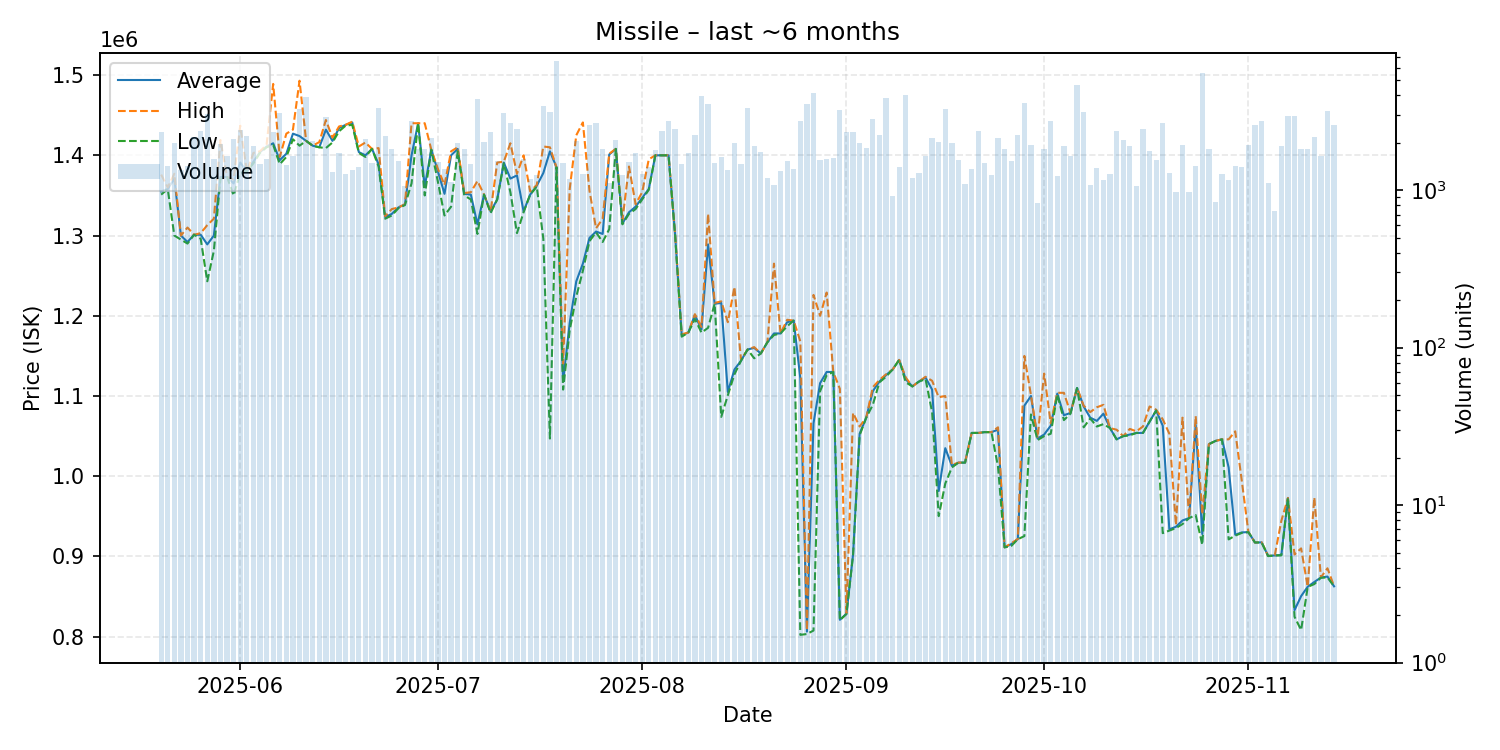

Data behind this chart, as committed beside it:
date, average, highest, lowest, order_count, volume
2025-05-20, 1355000, 1376000, 1351000, 178, 2350
2025-05-21, 1358000, 1360000, 1358000, 207, 1416
2025-05-22, 1371000, 1377000, 1300000, 182, 1981
2025-05-23, 1300000, 1300000, 1295000, 175, 1342
2025-05-24, 1292000, 1310000, 1290000, 210, 1425
2025-05-25, 1301000, 1301000, 1301000, 235, 2177
2025-05-26, 1301000, 1303000, 1296000, 227, 2359
2025-05-27, 1289000, 1313000, 1243000, 227, 3035
2025-05-28, 1300000, 1321000, 1281000, 215, 1577
2025-05-29, 1373000, 1419000, 1371000, 212, 1961
2025-05-30, 1373000, 1373000, 1373000, 215, 1658
2025-05-31, 1365000, 1370000, 1350000, 289, 2099
2025-06-01, 1391000, 1437000, 1378000, 242, 2415
2025-06-02, 1380000, 1380000, 1380000, 232, 2206
2025-06-03, 1392000, 1403000, 1390000, 232, 1901
2025-06-04, 1404000, 1405000, 1403000, 201, 1470
2025-06-05, 1411000, 1413000, 1410000, 228, 1569
2025-06-06, 1415000, 1489000, 1413000, 231, 2323
2025-06-07, 1394000, 1398000, 1389000, 266, 3083
2025-06-08, 1402000, 1427000, 1398000, 252, 1447
2025-06-09, 1427000, 1432000, 1420000, 217, 1657
2025-06-10, 1424000, 1493000, 1412000, 209, 3263
2025-06-11, 1418000, 1418000, 1418000, 189, 3904
2025-06-12, 1412000, 1412000, 1412000, 225, 2045
2025-06-13, 1410000, 1416500, 1410000, 180, 1164
2025-06-14, 1432000, 1444000, 1409000, 247, 2932
2025-06-15, 1418000, 1422000, 1416000, 188, 1296
2025-06-16, 1434000, 1436000, 1430000, 197, 1732
2025-06-17, 1438000, 1438000, 1437000, 206, 1269
2025-06-18, 1441000, 1442000, 1438000, 174, 1340
2025-06-19, 1404000, 1411000, 1403000, 199, 1409
2025-06-20, 1400000, 1416000, 1398000, 193, 2113
2025-06-21, 1408000, 1408000, 1408000, 203, 1489
2025-06-22, 1389000, 1409000, 1386000, 243, 3340
2025-06-23, 1323000, 1324000, 1321000, 193, 2221
2025-06-24, 1327000, 1333000, 1325000, 186, 1831
2025-06-25, 1335000, 1335000, 1334000, 164, 1536
2025-06-26, 1339000, 1339000, 1338000, 171, 1059
2025-06-27, 1400000, 1440000, 1365000, 231, 2744
2025-06-28, 1440000, 1440000, 1440000, 186, 1815
2025-06-29, 1361000, 1440000, 1350000, 214, 1832
2025-06-30, 1407000, 1407000, 1407000, 174, 2145
2025-07-01, 1380000, 1383000, 1367000, 178, 1511
2025-07-02, 1352000, 1363000, 1325000, 170, 1364
2025-07-03, 1400000, 1405000, 1336000, 196, 1126
2025-07-04, 1408000, 1410000, 1405000, 196, 1997
2025-07-05, 1352000, 1353000, 1350000, 195, 1823
2025-07-06, 1351000, 1354000, 1345000, 220, 1463
2025-07-07, 1314000, 1368000, 1302000, 216, 3802
2025-07-08, 1351000, 1351000, 1351000, 174, 2035
2025-07-09, 1330000, 1330000, 1328000, 184, 2338
2025-07-10, 1345000, 1391000, 1345000, 189, 1531
2025-07-11, 1391000, 1392000, 1390000, 195, 3085
2025-07-12, 1371000, 1415000, 1354000, 216, 2678
2025-07-13, 1375000, 1377000, 1303000, 195, 2446
2025-07-14, 1330000, 1400000, 1329000, 139, 1583
2025-07-15, 1351000, 1355000, 1351000, 157, 1169
2025-07-16, 1362000, 1363000, 1361000, 185, 1254
2025-07-17, 1378000, 1411000, 1296000, 201, 3433
2025-07-18, 1405000, 1410000, 1047000, 181, 3133
... 119 more rows
